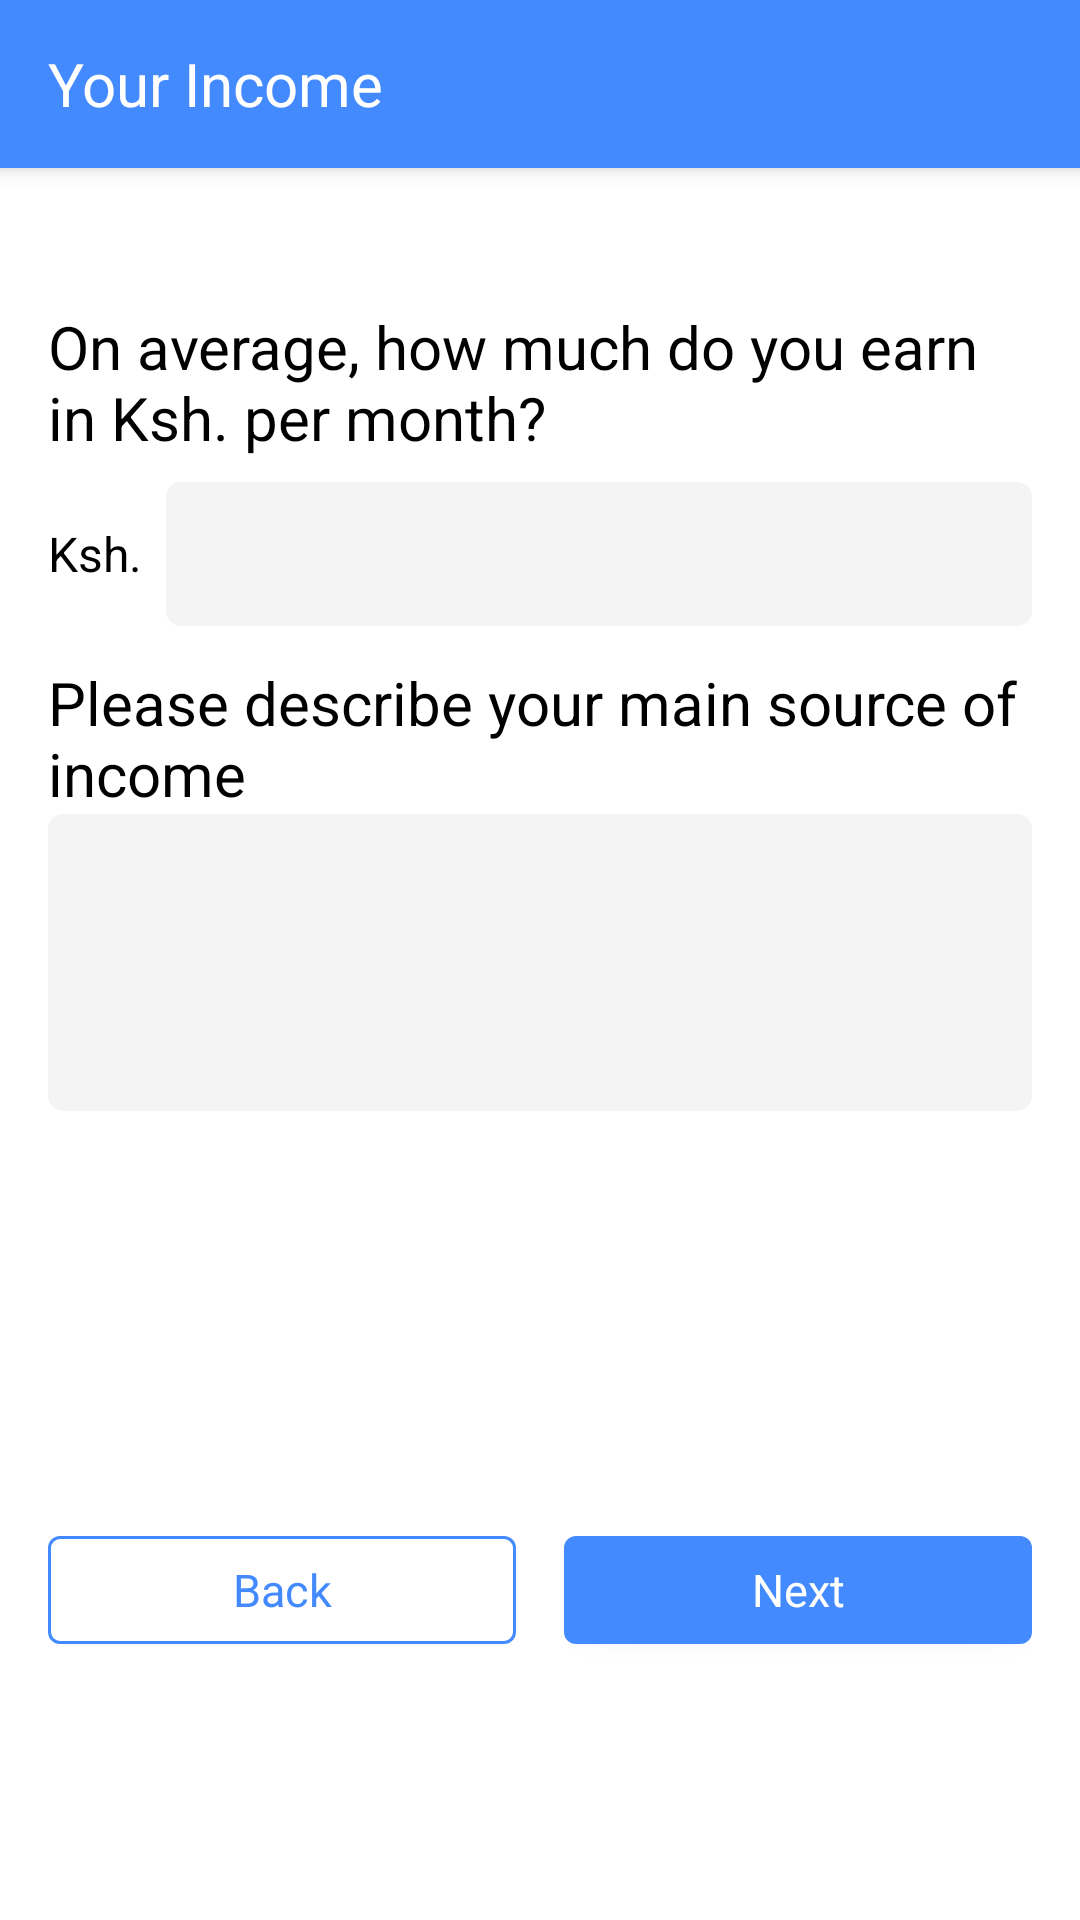

The Android layout XML behind this screen, and the referenced resources:
<!-- AndroidManifest.xml: application theme AppTheme -->
<!-- res/layout/activity_incomedetails.xml -->
<?xml version="1.0" encoding="utf-8"?>

<LinearLayout xmlns:android="http://schemas.android.com/apk/res/android"
    xmlns:ads="http://schemas.android.com/apk/res-auto"
    android:layout_width="match_parent"
    android:layout_height="match_parent"
    android:orientation="vertical"
    android:background="@android:color/white">

    <androidx.appcompat.widget.Toolbar
        xmlns:app="http://schemas.android.com/apk/res-auto"
        android:id="@+id/toolbar1"
        android:layout_width="match_parent"
        android:layout_height="wrap_content"
        ads:title="Your Income"
        app:titleTextAppearance="@style/textAppearanceTitleBold"
        android:background="@color/colorPrimary"
        app:titleTextColor="@color/white"
        app:theme="@style/ThemeOverlay.AppCompat.Dark.ActionBar"
        android:elevation="4dp"

        />

    <ScrollView
        android:layout_width="match_parent"
        android:layout_height="0dp"
        android:layout_weight="1"
        android:scrollbars="none">

        <LinearLayout
            android:layout_width="match_parent"
            android:layout_height="wrap_content"
            android:padding="16dp"
            android:orientation="vertical">


            <com.google.android.material.textview.MaterialTextView
                android:id="@+id/textView7"
                android:layout_width="match_parent"
                android:layout_height="wrap_content"
                android:layout_marginTop="30dp"
                android:text="On average, how much do you earn in Ksh. per month?"
                android:textAppearance="@style/textAppearanceTitleBold"


                />

            <LinearLayout
                android:layout_width="match_parent"
                android:layout_height="wrap_content"
                android:layout_marginTop="8dp"
                android:orientation="horizontal">


                <com.google.android.material.textview.MaterialTextView
                    android:id="@+id/textView8"
                    android:layout_width="wrap_content"
                    android:layout_height="wrap_content"
                    android:textAppearance="@style/textAppearanceBody"
                    android:text="Ksh."/>

                <EditText
                    android:layout_width="0dp"
                    android:layout_weight="1"
                    android:layout_height="48dp"
                    android:layout_marginLeft="8dp"
                    android:background="@drawable/curve_bg_input"
                    android:inputType="number"
                    android:textColor="@color/edit_text"
                    android:textAppearance="@style/textAppearanceBody"

                    />
            </LinearLayout>

            <com.google.android.material.textview.MaterialTextView
                android:id="@+id/textView5"
                android:layout_width="match_parent"
                android:layout_height="wrap_content"
                android:layout_marginTop="12dp"
                android:textAppearance="@style/textAppearanceTitleBold"
                android:text="Please describe your main source of income" />

            <EditText
                android:id="@+id/editText"
                android:layout_width="match_parent"
                android:layout_height="99dp"
                android:ems="10"
                android:textAppearance="@style/textAppearanceBody"
                android:background="@drawable/curve_bg_input"
                android:textColorHint="@android:color/darker_gray"
                android:inputType="text"
                android:textColor="@android:color/black" />

        </LinearLayout>
    </ScrollView>

    <LinearLayout
        android:padding="16dp"
        android:layout_width="match_parent"
        android:layout_height="wrap_content"
        android:orientation="horizontal"
        android:layout_marginTop="24dp">


        <com.google.android.material.button.MaterialButton
            android:id="@+id/button"
            android:layout_marginRight="8dp"
            android:layout_width="0dp"
            android:layout_weight="1"
            android:layout_height="wrap_content"
            style="@style/Widget.MaterialComponents.Button.OutlinedButton"
            android:layout_gravity="center"
            ads:strokeColor="@color/colorPrimary"
            android:textAppearance="@style/textAppearanceButton"
            android:textColor="@color/colorPrimary"
            android:onClick="back"
            android:text="Back"/>

        <com.google.android.material.button.MaterialButton
            android:id="@+id/button2"
            android:layout_width="0dp"
            android:layout_marginLeft="8dp"
            android:layout_weight="1"
            android:layout_height="wrap_content"
            style="@style/Widget.MaterialComponents.Button"
            android:layout_gravity="center"
            android:textAppearance="@style/textAppearanceButton"
            android:textColor="@android:color/white"
            android:onClick="next"
            android:text="Next"/>
    </LinearLayout>
    <include layout="@layout/audience_network_bannerad"  />
</LinearLayout>
<!-- res/layout/audience_network_bannerad.xml (included above) -->
<?xml version="1.0" encoding="utf-8"?>

<LinearLayout xmlns:android="http://schemas.android.com/apk/res/android"  xmlns:app="http://schemas.android.com/apk/res-auto"
    android:id="@+id/bannerad_container"
    android:layout_width="match_parent"
    android:layout_height="wrap_content"
    android:minHeight="70dp"

    android:layout_alignParentBottom="true"
    android:orientation="vertical"
    android:gravity="center|bottom"

    />
<!-- resources referenced by this layout -->
<resources>
  <color name="colorPrimary">#448AFF</color>
  <color name="edit_text">#070707</color>
  <color name="white">#FFFFFF</color>
  <!-- drawable curve_bg_input (drawable) -->
  <shape xmlns:android="http://schemas.android.com/apk/res/android"
      android:shape="rectangle">
  
      <corners
          android:bottomLeftRadius="5dp"
          android:bottomRightRadius="5dp"
          android:topLeftRadius="5dp"
          android:topRightRadius="5dp" />
      <solid android:color="#F4F4F4"/>
  
  </shape>
  <style name="textAppearanceBody">
          <item name="android:textSize">16sp</item>
          <item name="android:fontWeight">400</item>
          <item name="color">@android:color/black</item>
          <item name="fontFamily">@font/montserrat_regular</item>
      </style>
  <style name="textAppearanceButton">
          <item name="android:textSize">15sp</item>
          <item name="android:fontWeight">400</item>
          <item name="android:textColor">@android:color/white</item>
          <item name="fontFamily">@font/notosans_regular</item>
      </style>
  <style name="textAppearanceTitleBold">
          <item name="android:textSize">20sp</item>
          <item name="android:fontWeight">700</item>
          <item name="color">@android:color/black</item>
          <item name="fontFamily">@font/notosans_bold</item>
      </style>
  <style name="AppTheme" parent="Theme.MaterialComponents.DayNight.NoActionBar.Bridge">
          
          <item name="colorPrimary">@color/colorPrimary</item>
          <item name="colorPrimaryDark">@color/colorPrimaryDark</item>
          <item name="android:textColorPrimary">@android:color/white</item>
          <item name="colorAccent">@color/colorAccent</item>
          <item name="android:textColor">@android:color/black</item>
          <item name="android:windowDisablePreview">true</item>
          <item name="android:windowContentTransitions" tools:targetApi="lollipop">true</item>
          <item name="android:windowEnterTransition" tools:ignore="NewApi">@android:transition/explode</item>
          <item name="android:windowExitTransition" tools:ignore="NewApi">@android:transition/explode</item>
          <item name="android:windowActivityTransitions" tools:ignore="NewApi">true</item>
          <item name="android:statusBarColor" tools:ignore="NewApi">@android:color/white</item>
          <item name="android:windowLightStatusBar" tools:ignore="NewApi">true</item>
          <item name="android:windowLightNavigationBar" tools:ignore="NewApi">true</item>
          <item name="android:navigationBarColor" tools:ignore="NewApi">@android:color/white</item>
      </style>
  <color name="colorPrimaryDark">#005ECB</color>
  <color name="colorAccent">#448AFF</color>
</resources>
